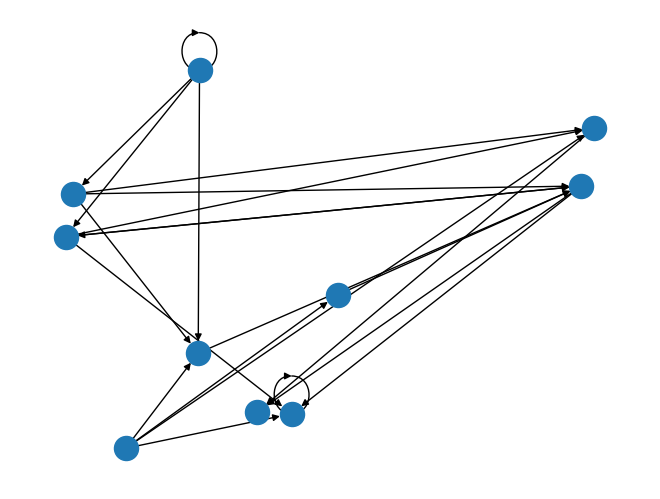

Generate this figure with matplotlib: (Note: this script raises an exception after producing the figure.)
"""

This program will answer part one of hw5 for scripting

1) A function to create a random graph. This function will take a single parameter for the number
of nodes in the graph, and will return a NetworkX undirected graph object.

2) A function that implements a depth-first search of a graph. This function will take two
parameters: a NetworkX graph object and the node at which to start the search. It will return a
list of node names in the order they were visited. (Hint: use a stack to implement this algorithm)

3) A function that implements a breadth-first search of a graph. This function will take two
parameters: a NetworkX graph object and the node at which to start the search. It will return a
list of node names in the order they were visited. (Hint: use a queue to implement this
algorithm)

"""

## import statements
import sys
import networkx as nx
import matplotlib.pyplot as plt
import random

## function / class definitions
def random_graph(nnodes):
    DG = nx.DiGraph()

    nodes = range(nnodes)

    DG.add_nodes_from(nodes)

    links = []

    random.seed(15)

    for i in nodes:     ## modify to remove double connections?
        for j in nodes:
            roll = random.randint(0, 4)

            if (roll == 0):
                links.append((i, j))

    DG.add_edges_from(links)

    nx.draw_random(DG)  ## ************
    plt.draw()
    #plt.show()

    namenodes = {}

    for item in nodes:
        namenodes[item] = {'node number' : str(item)}

    nx.set_node_attributes(DG, namenodes)
    #nodenames = nx.get_node_attributes(DG, 'node number')

    return DG



def depth_search(graph, start):

    nodenum = start

    covered = []
    covered.append(nodenum)


    """
    def new_adjacent(site, check):
        adjacent = [x for x in nx.all_neighbors(graph, site) if x not in check]
        check.extend(adjacent)
        return adjacent

    tier1 = new_adjacent(nodenum, covered)

    def next_tier(previous):    ## this function will take a list of nodes as input
        level = []
        for node in previous:   ## the list of nodes
            level.extend(new_adjacent(node, covered))
        return level

    objects = tier1
    """

    def new_adjacent(site, check):
        adjacent = [x for x in nx.all_neighbors(graph, site) if x not in check]
        return adjacent

    objects = new_adjacent(nodenum, covered)

    def next_tier(arg): ##


        count = 0
        output = []
        while output == []:
            if arg[count] not in covered:
                output = arg[count]
            else:
                count += 1
        return output



    """
    while loop is: 
    neighbors of start node
    take first node that has not been searched (not in covered):
    get neighbors
    first neighbor not in covered
    and so on 
    
    iterate down til neighbors not including covered is empty list
    then go back to top, start again
    this is the while loop
    
    """

    go = True
    while go == True:

        objects = next_tier(objects)

        if objects == []:
            go = False

    return covered





def breadth_search(graph, start):
    nodenum = start

    covered = []
    covered.append(nodenum)

    def new_adjacent(site, check):
        adjacent = [x for x in nx.all_neighbors(graph, site) if x not in check]
        check.extend(adjacent)
        return adjacent

    tier1 = new_adjacent(nodenum, covered)

    def next_tier(previous):    ## this function will take a list of nodes as input
        level = []
        for node in previous:   ## the list of nodes
            level.extend(new_adjacent(node, covered))
        return level

    objects = tier1

    go = True
    while go == True:

        objects = next_tier(objects)

        if objects == []:
            go = False

    return covered


## main function definition
def main():
    graph = random_graph(10)
    #plt.show()     ## ***********

    print(depth_search(graph, 0))


## run main function
if __name__ == "__main__":
    main()
